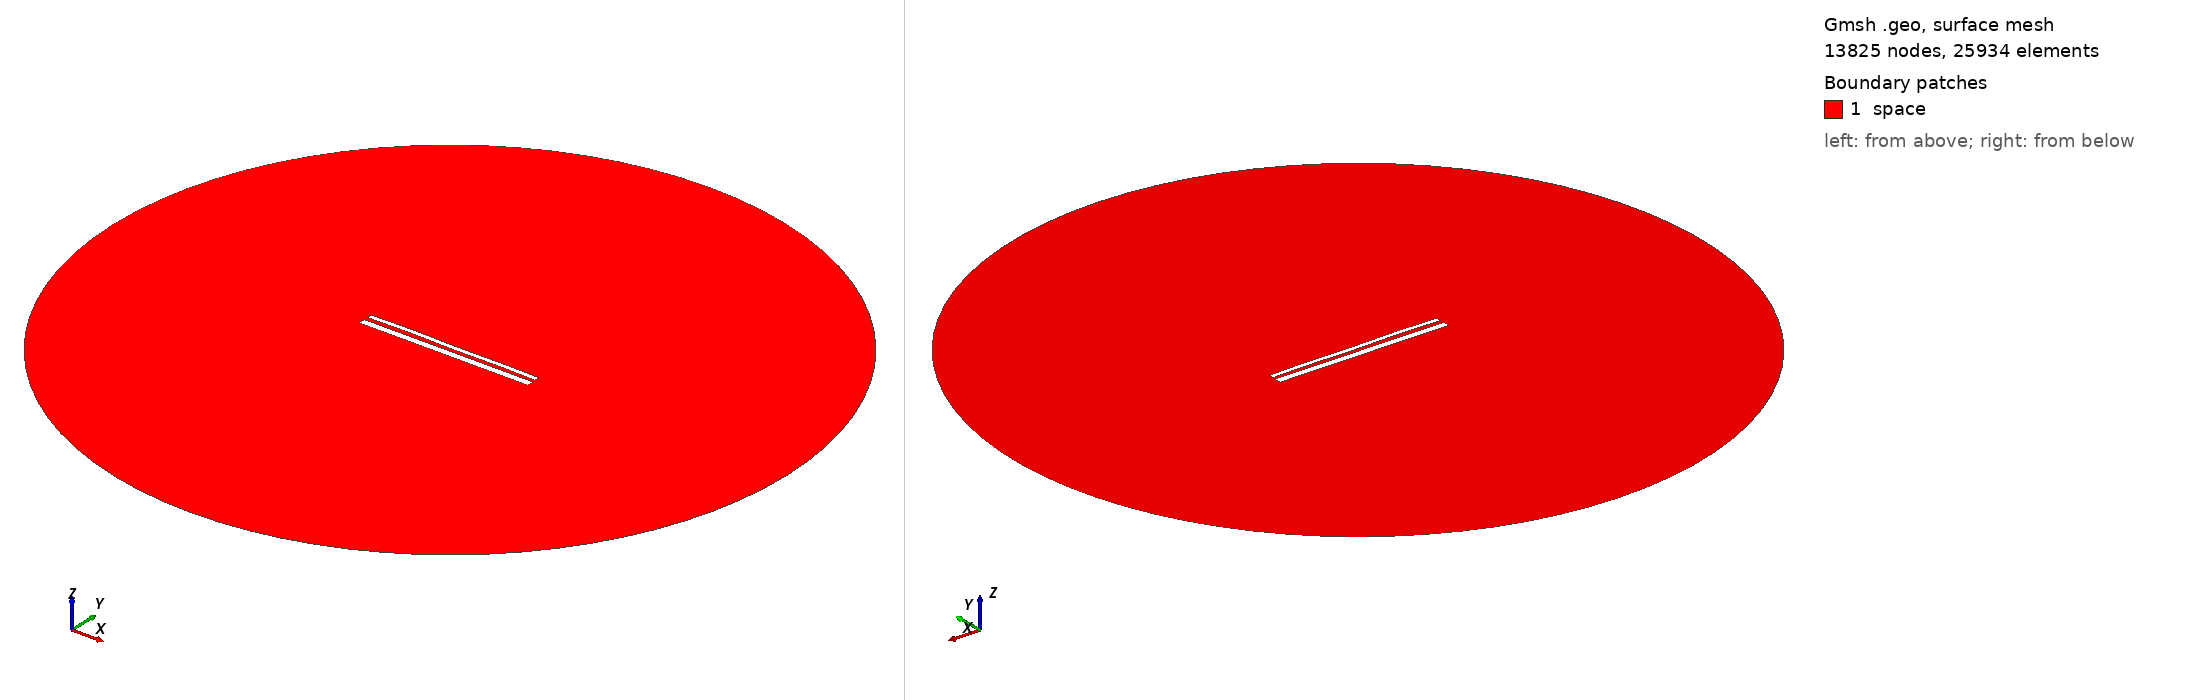

Gmsh geometry script, surface-meshed: 13825 nodes, 25934 surface elements. Boundary patches (legend numbers): 1 space. Left view from above one corner, right view from below the opposite corner. Legend entries are the model's physical surfaces. The drawing asked Gmsh for element sizes between 1% and 20% of the model's largest extent; the script's own settings can give other sizes.

=== 13845.geo (drawn) ===
//---------------------------------------
// Geometry kernel
//---------------------------------------

SetFactory("OpenCASCADE");



//---------------------------------------
// Parameters of the geometry
//---------------------------------------

// Overetch of the upper plate
overetch = 0.5;

// Distance between the plates
distance = 2.0;

// Discretization over the x axis (for the deformation)
nx = 50; 

// Length of the plate
L = 100 - overetch; 

// Number of modes
n = 4; 

// 1st mode coefficient
coeff(1) = -0.15;
beta(1) = 0.596864 * 3.1415926535 / L;

// 2nd mode coefficient
coeff(2) = 0.07499999999999998;
beta(2) = 1.49418 * 3.1415926535 / L;

// 3rd mode coefficient
coeff(3) = 0.07499999999999998;
beta(3) = 2.50025 * 3.1415926535 / L;

// 4th mode coefficient
coeff(4) = 0.15;
beta(4) = 3.49999 * 3.1415926535 / L;



//---------------------------------------
// Upper plate (deformed rectangle)
//---------------------------------------

// Coordiantes of the upper plate
xmin = -50;
xmax = 50 - overetch;

// Height of the upper plate
yheight = 4 - 2 * overetch;

// Indexes of the points
UpperID[] = {};
LowerID[] = {};
LeftID[] = {};
RightID[] = {};

// Point index
p = 1;

// Horizontal edges
For i In {1:nx}
    x = xmin + (i-1)*(xmax - xmin)/(nx-1);

    y_bottom = distance / 2 + overetch;
    For j In {1:n}
        C = (Cosh(beta(j)*L) + Cos(beta(j)*L)) / (Sinh(beta(j)*L) + Sin(beta(j)*L));
        y_bottom  = y_bottom + coeff(j) * (Cosh(beta(j)*(x+50)) - Cos(beta(j)*(x+50)) - C * (Sinh(beta(j)*(x+50)) - Sin(beta(j)*(x+50))));
    EndFor

    y_top = y_bottom + yheight;

    Point(p) = {x, y_top, 0, 1.0};
    UpperID[i] = p;
    p = p + 1;

    Point(p) = {x, y_bottom, 0, 1.0};
    LowerID[i] = p;
    p = p + 1;
EndFor

// Create point lists
UpperPts[] = {}; LowerPts[] = {};
For i In {1:nx}
  UpperPts[] += {UpperID[i]};
  LowerPts[] += {LowerID[i]};
EndFor

// Build splines
Spline(1) = {UpperPts[]};
Spline(2) = {LowerPts[]};
Line(3) = {LowerPts[nx-1], UpperPts[nx-1]};
Line(4) = {LowerPts[0], UpperPts[0]};

// Build the plane surface
Curve Loop(1) = {2, 3, -1, -4};
Plane Surface(1) = {1};



//---------------------------------------
// Lower plate (rectangle)
//---------------------------------------

// Vertices
Point(1001) = {-50, -1, 0, 1.0};
Point(1002) = { 50, -1, 0, 1.0};
Point(1003) = { 50,  -5, 0, 1.0};
Point(1004) = {-50,  -5, 0, 1.0};

// Edges
Line(5) = {1001, 1002};
Line(6) = {1002, 1003};
Line(7) = {1003, 1004};
Line(8) = {1004, 1001};

// Plane surface
Line Loop(2) = {5, 6, 7, 8};
Plane Surface(2) = {2}; 



//---------------------------------------
// Outer (fictious) boundary
//---------------------------------------

// Points
Point(1005) = {0, 0, 0};       // Center
Point(1006) = {200, 0, 0};     // Start point
Point(1007) = {0, 200, 0};     // 90 degrees
Point(1008) = {-200, 0, 0};    // 180 degrees
Point(1009) = {0, -200, 0};    // 270 degrees

// Circle arcs (each needs start, center, end)
Circle(9) = {1006, 1005, 1007};
Circle(10) = {1007, 1005, 1008};
Circle(11) = {1008, 1005, 1009};
Circle(12) = {1009, 1005, 1006};

// Plane surface for the entire domain
Curve Loop(3) = {9, 10, 11, 12};
Surface(3) = {3};

// Subtract the plates from the whole domain to obtain the actual domain where we want to solve the equations
BooleanDifference{ Surface{3}; Delete; }{ Surface{1}; Surface{2}; Delete; }




//---------------------------------------
// Transfinite Lines/Curves
//---------------------------------------

// Set the number of points on the boundaries
r = 7;

// Plates
Transfinite Curve {1, 2} = 50*r Using Progression 1;
Transfinite Curve {3, 4} = 2*r Using Progression 1;
Transfinite Line {5, 7} = 50*r Using Progression 1;
Transfinite Line {6, 8} = 2*r Using Progression 1;

// Outer boundary
Transfinite Line {9, 10, 11, 12} = 20 Using Progression 1;



//---------------------------------------
// Physical groups
//---------------------------------------                

// Physical curves (boundaries)
Physical Line("force_segment", 10) = {2};
Physical Line("upper_plate", 11) = {1, 3, 4};
Physical Line("lower_plate", 12) = {5, 6, 7, 8};
Physical Line("boundary", 20) = {9, 10, 11, 12};

// Physical Surfaces
Physical Surface("space", 30) = {3};



//---------------------------------------
// 6. Generate the Mesh
//---------------------------------------

// 2D mesh generation
Mesh 2;
